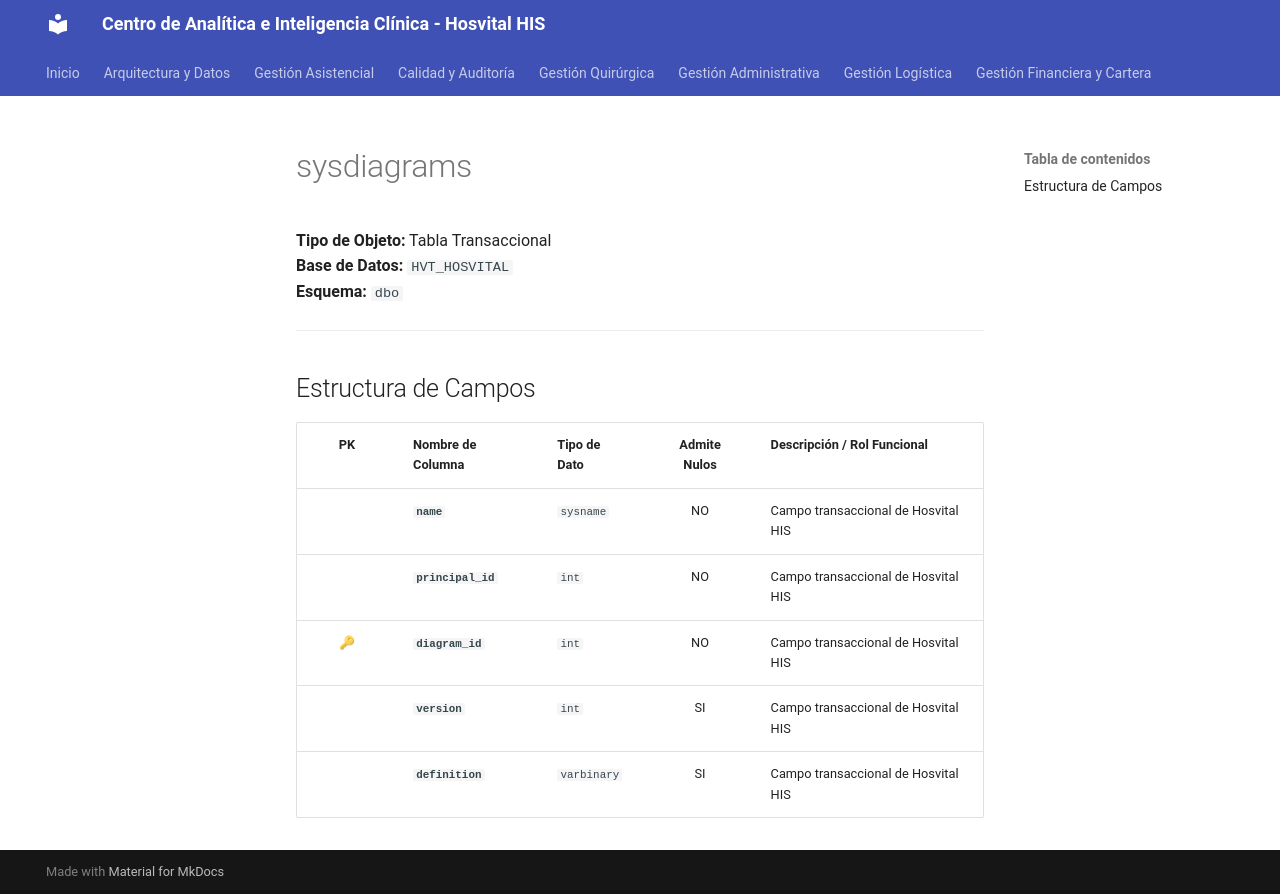

repository: SoporteSaludtech/superset-docs · page: diccionario-general/sysdiagrams/index.html · generator: mkdocs

# sysdiagrams

**Tipo de Objeto:** Tabla Transaccional  
**Base de Datos:** `HVT_HOSVITAL`  
**Esquema:** `dbo`

---

## Estructura de Campos

| PK | Nombre de Columna | Tipo de Dato | Admite Nulos | Descripción / Rol Funcional |
| :-: | :--- | :--- | :-: | :--- |
|  | **`name`** | `sysname` | NO | Campo transaccional de Hosvital HIS |
|  | **`principal_id`** | `int` | NO | Campo transaccional de Hosvital HIS |
| 🔑 | **`diagram_id`** | `int` | NO | Campo transaccional de Hosvital HIS |
|  | **`version`** | `int` | SI | Campo transaccional de Hosvital HIS |
|  | **`definition`** | `varbinary` | SI | Campo transaccional de Hosvital HIS |
